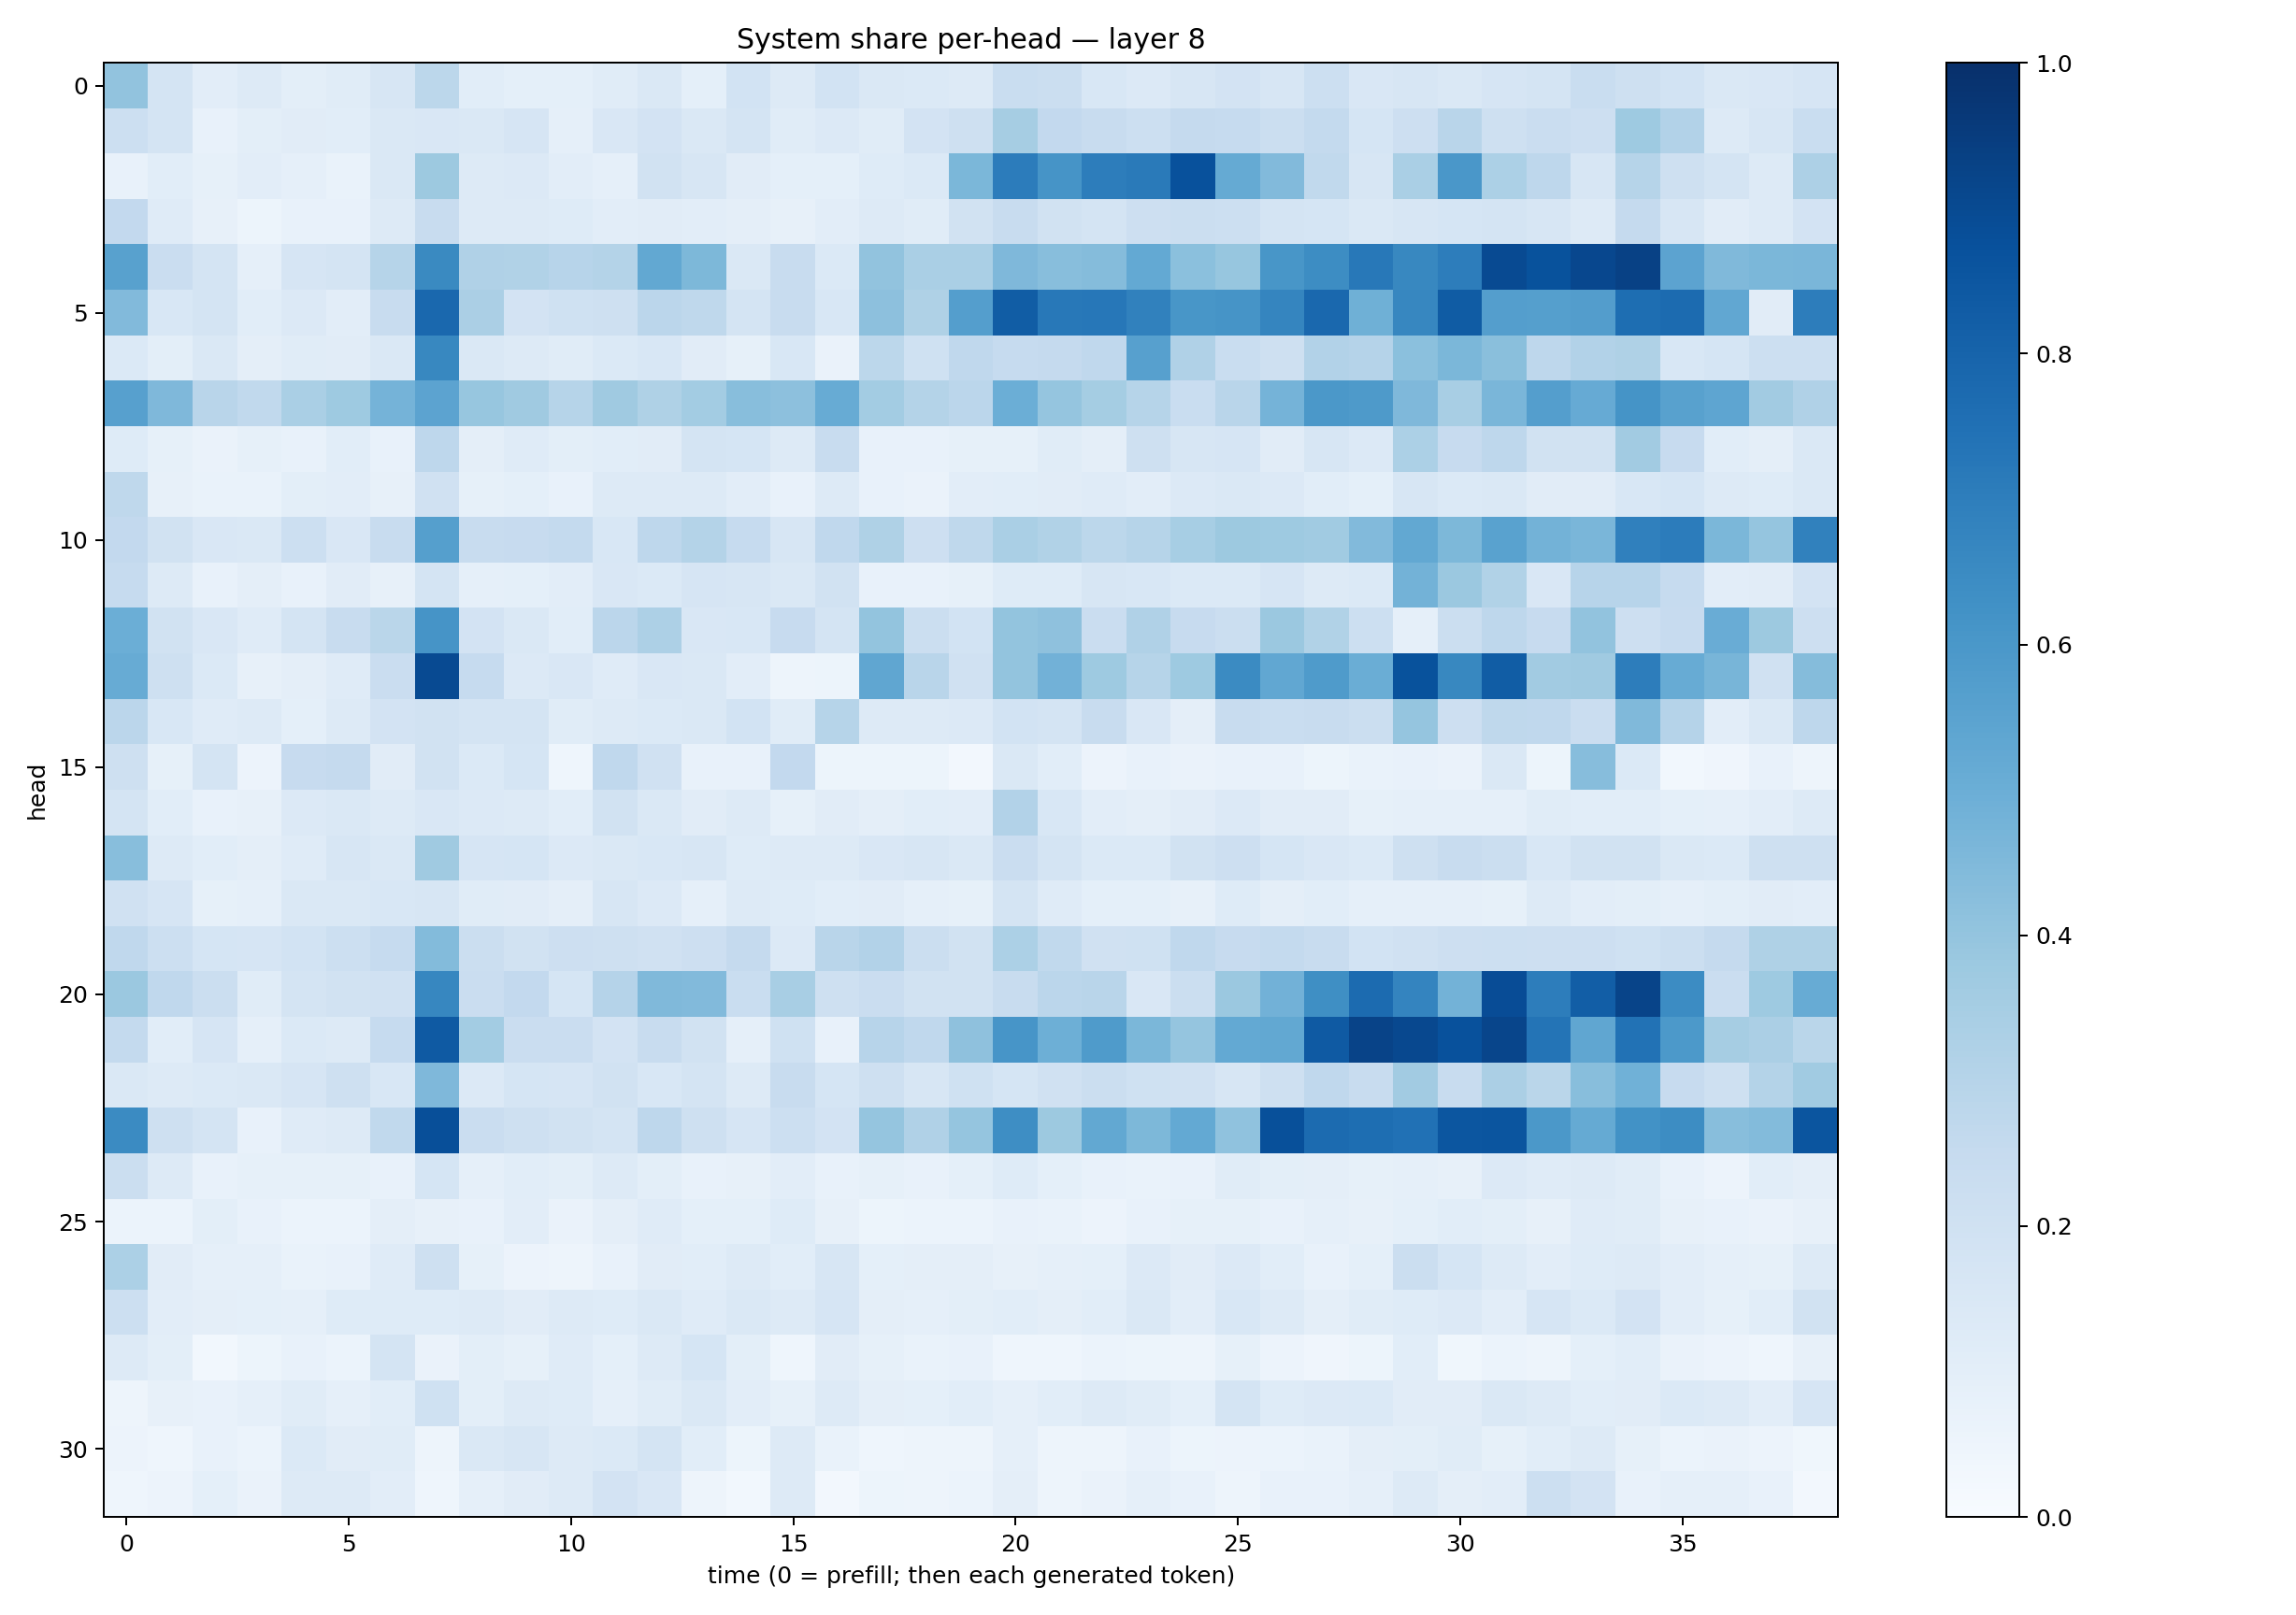

The file beside this chart, header and first rows:
0.4058083, 0.17329152, 0.10407518, 0.12588406, 0.09813928, 0.115599364, 0.15747921, 0.27751017, 0.10910851, 0.09189249, 0.09288151, 0.11597636, 0.14331047, 0.09171639, 0.18414377, 0.13249087, 0.18535338, 0.14072224, 0.13736404, 0.12949568, 0.23337898, 0.21997376, 0.15603119, 0.13543813
0.2177, 0.1759, 0.07413, 0.09827, 0.112, 0.1078, 0.1413, 0.1492, 0.1413, 0.166, 0.08856, 0.1504, 0.1827, 0.1413, 0.1745, 0.1154, 0.1353, 0.115, 0.1803, 0.2043, 0.3505, 0.2617, 0.2419, 0.2178
0.07699, 0.1089, 0.08268, 0.103, 0.08799, 0.06688, 0.1437, 0.3762, 0.1327, 0.1333, 0.1047, 0.0896, 0.1951, 0.162, 0.1104, 0.09177, 0.09009, 0.1238, 0.1401, 0.4598, 0.7062, 0.6104, 0.7018, 0.7117
0.2603, 0.1179, 0.08098, 0.05411, 0.07459, 0.07113, 0.1314, 0.2402, 0.1278, 0.1271, 0.1222, 0.1023, 0.1103, 0.1023, 0.09701, 0.08043, 0.1046, 0.1326, 0.1142, 0.1906, 0.2364, 0.1934, 0.176, 0.2116
0.5576, 0.2272, 0.1764, 0.08709, 0.1676, 0.1724, 0.3, 0.6544, 0.3165, 0.3159, 0.2947, 0.3052, 0.5247, 0.4562, 0.1484, 0.2417, 0.1394, 0.4055, 0.3365, 0.3382, 0.4514, 0.4272, 0.4362, 0.5212
0.443, 0.1549, 0.1733, 0.1065, 0.1342, 0.103, 0.2406, 0.7842, 0.3326, 0.1799, 0.2031, 0.2066, 0.2845, 0.2702, 0.1749, 0.2369, 0.1527, 0.4141, 0.3213, 0.5672, 0.8267, 0.7206, 0.7247, 0.6874
0.1399, 0.1013, 0.143, 0.09504, 0.1154, 0.1109, 0.1421, 0.6631, 0.1412, 0.1261, 0.1162, 0.1377, 0.156, 0.1109, 0.08399, 0.1532, 0.0662, 0.2793, 0.2027, 0.2672, 0.249, 0.2533, 0.2678, 0.5601
0.5597, 0.4514, 0.2901, 0.2655, 0.3371, 0.3737, 0.473, 0.5462, 0.3937, 0.3699, 0.298, 0.368, 0.324, 0.3567, 0.4266, 0.4179, 0.5079, 0.359, 0.3062, 0.283, 0.4963, 0.3964, 0.354, 0.297
0.1225, 0.08542, 0.06499, 0.08484, 0.07494, 0.1089, 0.07583, 0.277, 0.09641, 0.1211, 0.0999, 0.1072, 0.1114, 0.1796, 0.1716, 0.1322, 0.2391, 0.07171, 0.07201, 0.08452, 0.08446, 0.115, 0.09748, 0.2065
0.2704, 0.07932, 0.06799, 0.06883, 0.0987, 0.1025, 0.07967, 0.1986, 0.08453, 0.09105, 0.07702, 0.1314, 0.1281, 0.1302, 0.1027, 0.07613, 0.1306, 0.0742, 0.06395, 0.1024, 0.1073, 0.1117, 0.1178, 0.1048
0.2584, 0.1934, 0.1491, 0.1483, 0.2183, 0.1514, 0.2355, 0.5628, 0.236, 0.2433, 0.2539, 0.1543, 0.2738, 0.3052, 0.2474, 0.1587, 0.2678, 0.3229, 0.211, 0.2698, 0.3362, 0.3152, 0.2796, 0.3006
0.2471, 0.1314, 0.07761, 0.09474, 0.07597, 0.1109, 0.08003, 0.1736, 0.08837, 0.08987, 0.1046, 0.1508, 0.1378, 0.1649, 0.1599, 0.1444, 0.1938, 0.07301, 0.07688, 0.08286, 0.1234, 0.1228, 0.1592, 0.1547
0.4967, 0.1891, 0.15, 0.121, 0.177, 0.2384, 0.286, 0.6102, 0.1815, 0.1463, 0.1061, 0.2818, 0.3279, 0.1523, 0.1528, 0.2442, 0.1766, 0.4005, 0.2245, 0.1856, 0.3998, 0.4122, 0.2284, 0.3184
0.5094, 0.2061, 0.1399, 0.07909, 0.09459, 0.1194, 0.2287, 0.8972, 0.2474, 0.134, 0.1517, 0.1178, 0.1521, 0.1473, 0.1055, 0.0507, 0.05343, 0.5343, 0.2911, 0.1985, 0.4011, 0.4837, 0.3741, 0.2989
0.2816, 0.1553, 0.1201, 0.1298, 0.09107, 0.1308, 0.18, 0.1928, 0.1785, 0.1746, 0.1168, 0.1273, 0.1394, 0.1457, 0.1852, 0.1147, 0.2979, 0.1264, 0.1316, 0.1359, 0.1869, 0.1781, 0.2396, 0.1512
0.2033, 0.08393, 0.179, 0.05664, 0.2434, 0.2515, 0.1118, 0.1882, 0.14, 0.171, 0.04676, 0.2666, 0.1979, 0.07711, 0.07216, 0.2585, 0.05287, 0.05446, 0.05233, 0.02586, 0.1437, 0.1082, 0.05803, 0.07051
0.1729, 0.1082, 0.07461, 0.08146, 0.1335, 0.1475, 0.1313, 0.1501, 0.1345, 0.1252, 0.1084, 0.1893, 0.1414, 0.1104, 0.1278, 0.08261, 0.1097, 0.09676, 0.1089, 0.1054, 0.3108, 0.1548, 0.1022, 0.09574
0.4283, 0.1321, 0.1093, 0.09427, 0.1179, 0.1638, 0.1482, 0.3705, 0.1663, 0.1695, 0.1349, 0.1484, 0.1547, 0.1612, 0.1221, 0.129, 0.1318, 0.1507, 0.1572, 0.1427, 0.2295, 0.1797, 0.1374, 0.1405
0.1954, 0.1665, 0.08555, 0.08861, 0.1443, 0.1407, 0.1531, 0.1608, 0.1165, 0.1122, 0.09512, 0.1638, 0.1331, 0.08877, 0.1263, 0.1248, 0.1061, 0.1101, 0.08595, 0.08311, 0.1752, 0.1206, 0.09242, 0.09032
0.269, 0.2176, 0.1709, 0.1644, 0.1845, 0.216, 0.2485, 0.4394, 0.2205, 0.1911, 0.2139, 0.207, 0.1971, 0.2112, 0.2509, 0.1334, 0.2908, 0.3093, 0.2259, 0.1894, 0.3293, 0.2651, 0.1964, 0.2027
0.3805, 0.2665, 0.2231, 0.1166, 0.1747, 0.1921, 0.1954, 0.6655, 0.2285, 0.2614, 0.1716, 0.3036, 0.4471, 0.4422, 0.2313, 0.3423, 0.2045, 0.23, 0.1928, 0.1906, 0.236, 0.2829, 0.2907, 0.1492
0.2563, 0.107, 0.1649, 0.08946, 0.139, 0.1257, 0.2493, 0.8384, 0.3559, 0.2295, 0.2296, 0.182, 0.2349, 0.1915, 0.08977, 0.1994, 0.07194, 0.2958, 0.2677, 0.4124, 0.6085, 0.494, 0.5846, 0.4584
0.1483, 0.1297, 0.1383, 0.1418, 0.1668, 0.2045, 0.1551, 0.45, 0.1332, 0.1715, 0.1653, 0.1939, 0.1555, 0.1794, 0.1283, 0.2349, 0.1688, 0.2068, 0.1564, 0.2001, 0.1695, 0.1964, 0.2258, 0.203
0.6487, 0.2102, 0.1733, 0.07788, 0.1186, 0.1301, 0.2637, 0.8825, 0.2277, 0.2067, 0.1905, 0.1766, 0.2749, 0.2046, 0.165, 0.2159, 0.1806, 0.3962, 0.3198, 0.3961, 0.6393, 0.3755, 0.5242, 0.4565
0.2255, 0.1324, 0.07335, 0.08562, 0.08561, 0.08563, 0.07703, 0.1694, 0.08857, 0.1067, 0.1014, 0.129, 0.09851, 0.07167, 0.08134, 0.1046, 0.07807, 0.08287, 0.07359, 0.09149, 0.1213, 0.09344, 0.07243, 0.06791
0.06028, 0.06135, 0.09968, 0.07246, 0.05864, 0.06199, 0.09721, 0.07833, 0.07759, 0.1026, 0.06351, 0.09458, 0.1208, 0.09097, 0.09061, 0.1238, 0.08004, 0.05117, 0.0602, 0.06052, 0.07511, 0.06696, 0.05581, 0.07109
0.3317, 0.1124, 0.08672, 0.08872, 0.06947, 0.07526, 0.1207, 0.21, 0.08228, 0.05731, 0.04987, 0.07144, 0.1104, 0.106, 0.1262, 0.1089, 0.1605, 0.09012, 0.09411, 0.09389, 0.0801, 0.08732, 0.09061, 0.1355
0.2154, 0.1034, 0.09738, 0.09095, 0.08937, 0.1232, 0.123, 0.1228, 0.1275, 0.1099, 0.1253, 0.1214, 0.1442, 0.1192, 0.144, 0.1269, 0.1671, 0.09738, 0.08618, 0.0986, 0.1088, 0.09394, 0.1084, 0.1468
0.1317, 0.1008, 0.02897, 0.05439, 0.07421, 0.0593, 0.1773, 0.06588, 0.09961, 0.08496, 0.1182, 0.09208, 0.1294, 0.169, 0.1007, 0.0452, 0.1126, 0.08477, 0.06873, 0.07622, 0.04468, 0.04484, 0.06165, 0.05176
0.05025, 0.08173, 0.07131, 0.08916, 0.1146, 0.08785, 0.1094, 0.2003, 0.1011, 0.1326, 0.1226, 0.08899, 0.1158, 0.1423, 0.103, 0.0821, 0.1291, 0.09591, 0.09159, 0.1068, 0.08754, 0.1086, 0.1298, 0.1142
0.05595, 0.04506, 0.07482, 0.05894, 0.1405, 0.1097, 0.1133, 0.04992, 0.1407, 0.1636, 0.1303, 0.1397, 0.1719, 0.1085, 0.05204, 0.1292, 0.06811, 0.04314, 0.04889, 0.04784, 0.08873, 0.04807, 0.04826, 0.07155
0.04546, 0.05749, 0.09203, 0.06339, 0.1286, 0.1302, 0.1045, 0.04544, 0.08701, 0.1104, 0.1254, 0.1826, 0.152, 0.04804, 0.02861, 0.1282, 0.02732, 0.05168, 0.05031, 0.06098, 0.09755, 0.04932, 0.06301, 0.08947
